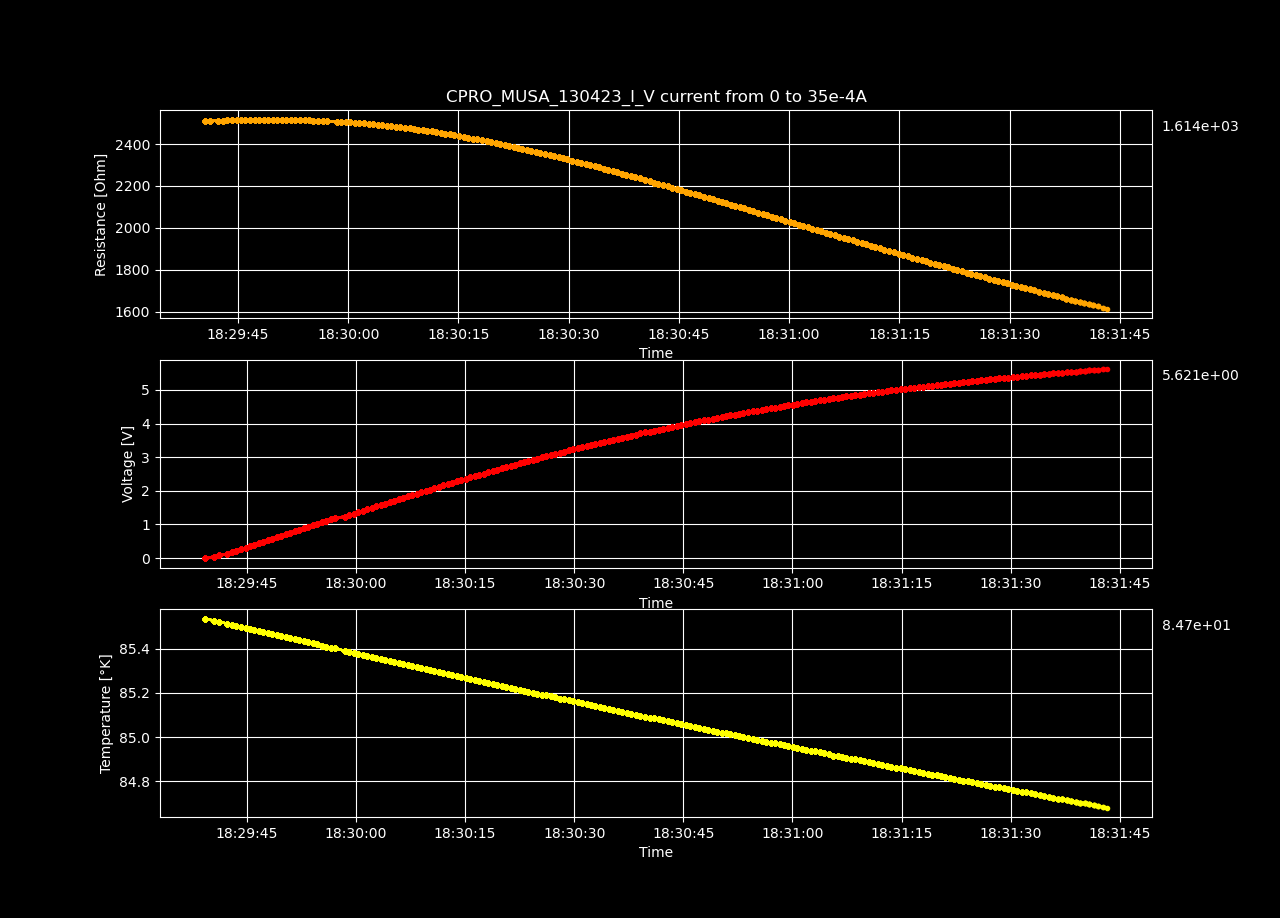

Source data for this figure (header and first rows):
Datetime, Temperature [K], Voltage [V], Resistance [𝛀], Current Source [A], Electric Field [V/cm], Restivity [𝛀 cm], Current Density [A/cm2]
2023-04-13 18:29:39.255396, 85.54, 5.37097719e-06, inf, 0.0, 0.0001658, inf, 0.0
2023-04-13 18:29:40.526704, 85.53, 0.04414, 2509, 1.7587939698492464e-05, 1.362, 1770, 0.0007697
2023-04-13 18:29:41.141386, 85.52, 0.08829, 2510, 3.517587939698493e-05, 2.725, 1770, 0.001539
2023-04-13 18:29:42.311329, 85.51, 0.1325, 2512, 5.2763819095477394e-05, 4.091, 1772, 0.002309
2023-04-13 18:29:42.915020, 85.51, 0.1768, 2512, 7.035175879396985e-05, 5.455, 1772, 0.003079
2023-04-13 18:29:43.548351, 85.5, 0.221, 2513, 8.793969849246232e-05, 6.821, 1772, 0.003849
2023-04-13 18:29:44.174261, 85.5, 0.2654, 2515, 0.0001055, 8.191, 1774, 0.004618
2023-04-13 18:29:44.812413, 85.49, 0.3095, 2514, 0.0001231, 9.554, 1773, 0.005388
2023-04-13 18:29:45.418682, 85.49, 0.3539, 2515, 0.0001407, 10.92, 1774, 0.006158
2023-04-13 18:29:46.020499, 85.49, 0.3982, 2516, 0.0001583, 12.29, 1774, 0.006927
2023-04-13 18:29:46.627579, 85.48, 0.4426, 2516, 0.0001759, 13.66, 1775, 0.007697
2023-04-13 18:29:47.274489, 85.48, 0.4868, 2516, 0.0001935, 15.02, 1774, 0.008467
2023-04-13 18:29:47.880463, 85.47, 0.531, 2516, 0.0002111, 16.39, 1774, 0.009237
2023-04-13 18:29:48.502436, 85.47, 0.5754, 2517, 0.0002286, 17.76, 1775, 0.01001
2023-04-13 18:29:49.117250, 85.46, 0.6198, 2517, 0.0002462, 19.13, 1775, 0.01078
2023-04-13 18:29:49.725896, 85.46, 0.6639, 2517, 0.0002638, 20.49, 1775, 0.01155
2023-04-13 18:29:50.369387, 85.45, 0.7082, 2517, 0.0002814, 21.86, 1775, 0.01232
2023-04-13 18:29:50.983435, 85.45, 0.7525, 2517, 0.000299, 23.23, 1775, 0.01309
2023-04-13 18:29:51.583321, 85.44, 0.7967, 2516, 0.0003166, 24.59, 1775, 0.01385
2023-04-13 18:29:52.198883, 85.44, 0.8407, 2516, 0.0003342, 25.95, 1774, 0.01462
2023-04-13 18:29:52.812212, 85.43, 0.8848, 2515, 0.0003518, 27.31, 1774, 0.01539
2023-04-13 18:29:53.437160, 85.43, 0.9288, 2515, 0.0003693, 28.67, 1774, 0.01616
2023-04-13 18:29:54.054066, 85.43, 0.9729, 2514, 0.0003869, 30.03, 1773, 0.01693
2023-04-13 18:29:54.670859, 85.42, 1.017, 2513, 0.0004045, 31.38, 1772, 0.0177
2023-04-13 18:29:55.274606, 85.41, 1.061, 2513, 0.0004221, 32.74, 1772, 0.01847
2023-04-13 18:29:55.897830, 85.41, 1.104, 2512, 0.0004397, 34.09, 1771, 0.01924
2023-04-13 18:29:56.511067, 85.41, 1.148, 2511, 0.0004573, 35.44, 1771, 0.02001
2023-04-13 18:29:57.112530, 85.4, 1.192, 2509, 0.0004749, 36.78, 1770, 0.02078
2023-04-13 18:29:58.471438, 85.39, 1.235, 2507, 0.0004925, 38.11, 1768, 0.02155
2023-04-13 18:29:59.082522, 85.39, 1.278, 2506, 0.0005101, 39.45, 1767, 0.02232
2023-04-13 18:29:59.683844, 85.38, 1.322, 2505, 0.0005276, 40.79, 1767, 0.02309
2023-04-13 18:30:00.289330, 85.38, 1.365, 2504, 0.0005452, 42.13, 1766, 0.02386
2023-04-13 18:30:00.912665, 85.37, 1.408, 2502, 0.0005628, 43.46, 1765, 0.02463
2023-04-13 18:30:01.536149, 85.37, 1.451, 2501, 0.0005804, 44.79, 1764, 0.0254
2023-04-13 18:30:02.174867, 85.36, 1.494, 2499, 0.000598, 46.13, 1763, 0.02617
2023-04-13 18:30:02.788413, 85.36, 1.537, 2497, 0.0006156, 47.45, 1761, 0.02694
2023-04-13 18:30:03.401744, 85.36, 1.58, 2495, 0.0006332, 48.76, 1760, 0.02771
2023-04-13 18:30:04.033815, 85.35, 1.622, 2493, 0.0006508, 50.07, 1758, 0.02848
2023-04-13 18:30:04.653982, 85.35, 1.665, 2491, 0.0006683, 51.38, 1757, 0.02925
2023-04-13 18:30:05.255095, 85.34, 1.707, 2489, 0.0006859, 52.69, 1755, 0.03002
2023-04-13 18:30:05.874388, 85.34, 1.749, 2486, 0.0007035, 53.98, 1753, 0.03079
2023-04-13 18:30:06.479975, 85.33, 1.791, 2484, 0.0007211, 55.27, 1751, 0.03156
2023-04-13 18:30:07.111299, 85.33, 1.833, 2481, 0.0007387, 56.57, 1750, 0.03233
2023-04-13 18:30:07.724540, 85.32, 1.874, 2478, 0.0007563, 57.85, 1748, 0.0331
2023-04-13 18:30:08.344696, 85.32, 1.916, 2475, 0.0007739, 59.13, 1746, 0.03387
2023-04-13 18:30:08.943644, 85.31, 1.957, 2473, 0.0007915, 60.4, 1744, 0.03464
2023-04-13 18:30:09.560684, 85.31, 1.998, 2470, 0.000809, 61.67, 1742, 0.03541
2023-04-13 18:30:10.171419, 85.3, 2.039, 2467, 0.0008266, 62.93, 1740, 0.03618
2023-04-13 18:30:10.788815, 85.3, 2.079, 2463, 0.0008442, 64.18, 1737, 0.03695
2023-04-13 18:30:11.393137, 85.3, 2.12, 2460, 0.0008618, 65.44, 1735, 0.03772
2023-04-13 18:30:11.995933, 85.29, 2.16, 2457, 0.0008794, 66.68, 1733, 0.03849
2023-04-13 18:30:12.622578, 85.29, 2.201, 2453, 0.000897, 67.92, 1730, 0.03926
2023-04-13 18:30:13.232341, 85.28, 2.24, 2450, 0.0009146, 69.14, 1728, 0.04003
2023-04-13 18:30:13.845032, 85.28, 2.28, 2446, 0.0009322, 70.37, 1725, 0.04079
2023-04-13 18:30:14.452969, 85.27, 2.32, 2442, 0.0009497, 71.6, 1723, 0.04156
2023-04-13 18:30:15.079053, 85.27, 2.359, 2439, 0.0009673, 72.81, 1720, 0.04233
2023-04-13 18:30:15.728727, 85.26, 2.398, 2435, 0.0009849, 74.01, 1717, 0.0431
2023-04-13 18:30:16.358909, 85.26, 2.437, 2431, 0.001003, 75.21, 1714, 0.04387
2023-04-13 18:30:16.974714, 85.26, 2.475, 2427, 0.00102, 76.4, 1711, 0.04464
2023-04-13 18:30:17.577908, 85.25, 2.514, 2423, 0.001038, 77.6, 1709, 0.04541
... 140 more rows
